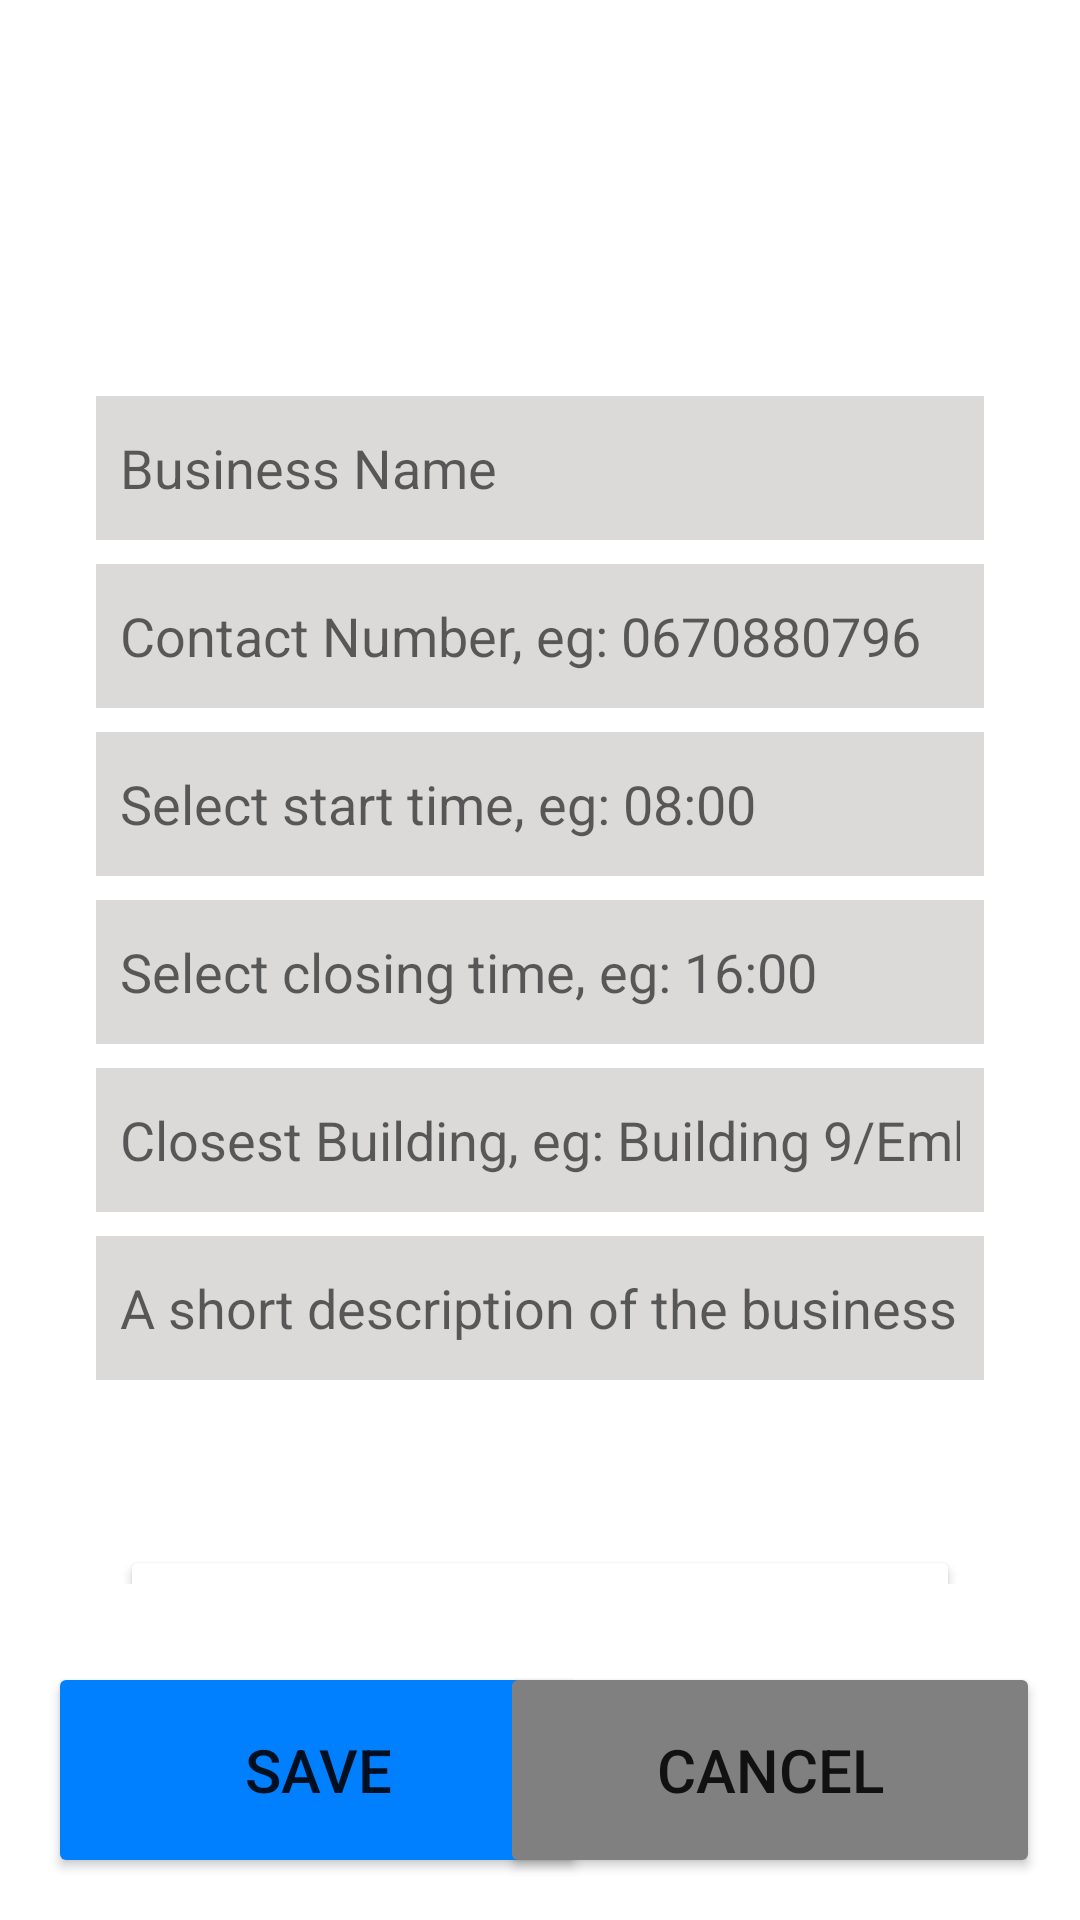

Android layout source for this screen:
<!-- AndroidManifest.xml: application theme Theme.CampusFoodExpress -->
<!-- res/layout/activity_update_details.xml -->
<?xml version="1.0" encoding="utf-8"?>
<androidx.constraintlayout.widget.ConstraintLayout xmlns:android="http://schemas.android.com/apk/res/android"
    xmlns:app="http://schemas.android.com/apk/res-auto"
    xmlns:tools="http://schemas.android.com/tools"
    android:layout_width="match_parent"
    android:layout_height="match_parent"
    tools:context=".UpdateDetailsActivity">

    <androidx.constraintlayout.widget.ConstraintLayout
        android:id="@+id/constraintLayout"
        android:layout_width="match_parent"
        android:layout_height="match_parent"
        android:layout_marginStart="16dp"
        android:layout_marginTop="48dp"
        android:layout_marginEnd="16dp"
        android:layout_marginBottom="96dp"
        android:background="@color/white"
        app:layout_constraintBottom_toBottomOf="parent"
        app:layout_constraintEnd_toEndOf="parent"
        app:layout_constraintHorizontal_bias="0.0"
        app:layout_constraintStart_toStartOf="parent"
        app:layout_constraintTop_toTopOf="parent"
        app:layout_constraintVertical_bias="0.0">

        <LinearLayout
            android:layout_width="match_parent"
            android:layout_height="match_parent"
            android:layout_marginStart="16dp"
            android:layout_marginTop="16dp"
            android:layout_marginEnd="16dp"
            android:layout_marginBottom="16dp"
            android:orientation="vertical"
            app:layout_constraintBottom_toBottomOf="parent"
            app:layout_constraintEnd_toEndOf="parent"
            app:layout_constraintHorizontal_bias="1.0"
            app:layout_constraintStart_toStartOf="parent"
            app:layout_constraintTop_toTopOf="parent"
            app:layout_constraintVertical_bias="0.0">

            <TextView
                android:id="@+id/txtErrorOutputMessage"
                android:layout_width="match_parent"
                android:layout_height="52dp"
                android:layout_marginStart="16dp"
                android:layout_marginEnd="16dp"
                android:layout_marginBottom="16dp"
                android:textColor="@color/design_default_color_error"
                android:textSize="18sp" />

            <EditText
                android:id="@+id/edtBusinessNameUpdate"
                android:layout_width="match_parent"
                android:layout_height="wrap_content"
                android:layout_marginBottom="8dp"
                android:background="#95C3BEBE"
                android:ems="12"
                android:hint="Business Name"
                android:inputType="textPersonName"
                android:minHeight="48dp"
                android:padding="8dp" />

            <EditText
                android:id="@+id/edtContactNumberUpdate"
                android:layout_width="match_parent"
                android:layout_height="wrap_content"
                android:layout_marginBottom="8dp"
                android:background="#95C3BEBE"
                android:ems="10"
                android:hint="Contact Number, eg: 0670880796 "
                android:inputType="phone"
                android:minHeight="48dp"
                android:padding="8dp" />

            <EditText
                android:id="@+id/pickStartTime"
                android:layout_width="match_parent"
                android:layout_height="wrap_content"
                android:layout_marginBottom="8dp"
                android:background="#95C3BEBE"
                android:ems="10"
                android:focusable="false"
                android:hint="Select start time, eg: 08:00"
                android:inputType="none"
                android:minHeight="48dp"
                android:onClick="onTimeInputClicked"
                android:padding="8dp" />

            <EditText
                android:id="@+id/pickEndTime"
                android:layout_width="match_parent"
                android:layout_height="wrap_content"
                android:layout_marginBottom="8dp"
                android:background="#95C3BEBE"
                android:ems="10"
                android:focusable="false"
                android:hint="Select closing time, eg: 16:00"
                android:inputType="none"
                android:minHeight="48dp"
                android:onClick="onTimeInputClicked"
                android:padding="8dp" />

            <EditText
                android:id="@+id/edtClosestBuilding"
                android:layout_width="match_parent"
                android:layout_height="wrap_content"
                android:layout_marginBottom="8dp"
                android:background="#95C3BEBE"
                android:ems="10"
                android:hint="Closest Building, eg: Building 9/Embizweni"
                android:inputType="textPersonName"
                android:minHeight="48dp"
                android:padding="8dp" />

            <EditText
                android:id="@+id/edtBusinessDescriptionUpdate"
                android:layout_width="match_parent"
                android:layout_height="wrap_content"
                android:layout_marginBottom="8dp"
                android:background="#95C3BEBE"
                android:ems="10"
                android:hint="A short description of the business"
                android:inputType="textPersonName"
                android:minHeight="48dp"
                android:padding="8dp" />

            <Space
                android:layout_width="match_parent"
                android:layout_height="39dp" />

            <Button
                android:id="@+id/btnDeleteAccount"
                android:layout_width="match_parent"
                android:layout_height="72dp"
                android:layout_margin="8dp"
                android:backgroundTint="@color/red"
                android:onClick="onDeleteAccountClicked"
                android:shadowColor="@color/teal_200"
                android:text="Delete Account"
                android:textSize="20sp"
                android:textStyle="bold"
                app:cornerRadius="50dp"
                app:layout_constraintBottom_toBottomOf="parent"
                app:layout_constraintStart_toStartOf="parent"
                app:layout_constraintTop_toBottomOf="@+id/constraintLayout" />


        </LinearLayout>

    </androidx.constraintlayout.widget.ConstraintLayout>

    <Button
        android:id="@+id/btnSave"
        android:layout_width="180dp"
        android:layout_height="72dp"
        android:layout_marginStart="16dp"
        android:layout_marginBottom="4dp"
        android:backgroundTint="@color/blue"
        android:onClick="onSaveClicked"
        android:shadowColor="@color/teal_200"
        android:shadowDx="5"
        android:shadowDy="5"
        android:text="Save"
        android:textSize="20sp"
        app:cornerRadius="10dp"
        app:layout_constraintBottom_toBottomOf="parent"
        app:layout_constraintStart_toStartOf="parent"
        app:layout_constraintTop_toBottomOf="@+id/constraintLayout" />

    <Button
        android:id="@+id/btnCancel"
        android:layout_width="180dp"
        android:layout_height="72dp"
        android:layout_marginEnd="16dp"
        android:layout_marginBottom="4dp"
        android:backgroundTint="@color/grey"
        android:onClick="onSaveClicked"
        android:text="Cancel"
        android:textSize="20sp"
        app:cornerRadius="10dp"
        app:layout_constraintBottom_toBottomOf="parent"
        app:layout_constraintEnd_toEndOf="parent"
        app:layout_constraintHorizontal_bias="0.922"
        app:layout_constraintStart_toEndOf="@+id/btnSave"
        app:layout_constraintTop_toBottomOf="@+id/constraintLayout" />
    </androidx.constraintlayout.widget.ConstraintLayout>
<!-- resources referenced by this layout -->
<resources>
  <color name="blue">#007FFF</color>
  <color name="grey">#808080</color>
  <color name="teal_200">#FF03DAC5</color>
  <color name="white">#FFFFFFFF</color>
  <style name="Theme.CampusFoodExpress" parent="Theme.MaterialComponents.DayNight.DarkActionBar">
          
          <item name="colorPrimary">@color/blue</item>
          <item name="colorPrimaryVariant">@color/grey</item>
          <item name="colorOnPrimary">@color/white</item>
          
          <item name="colorSecondary">@color/teal_200</item>
          <item name="colorSecondaryVariant">@color/teal_700</item>
          <item name="colorOnSecondary">@color/black</item>
          
          <item name="android:statusBarColor">?attr/colorPrimaryVariant</item>
          
      </style>
  <color name="teal_700">#FF018786</color>
  <color name="black">#FF000000</color>
</resources>
